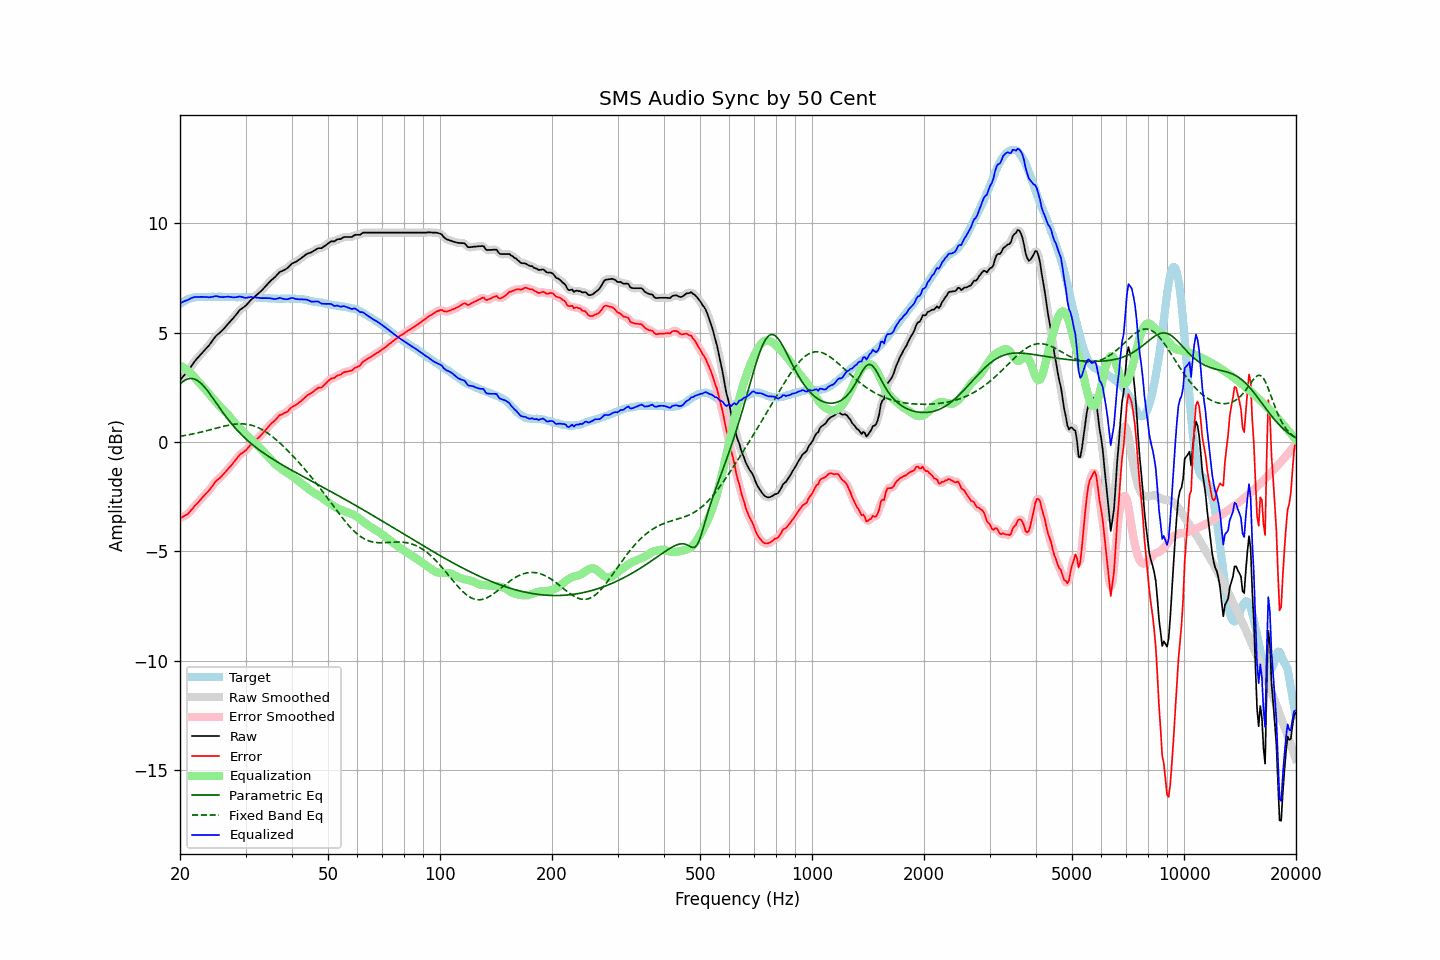

The file beside this chart, header and first rows:
frequency, raw, error, smoothed, error_smoothed, equalization, parametric_eq, fixed_band_eq, equalized_raw, equalized_smoothed, target
20.00, 2.83, -3.48, 2.83, -3.48, 3.50, 2.65, 0.26, 6.33, 6.33, 6.31
20.20, 2.91, -3.45, 2.91, -3.45, 3.46, 2.71, 0.27, 6.37, 6.37, 6.36
20.40, 3.00, -3.41, 2.99, -3.42, 3.41, 2.77, 0.28, 6.41, 6.41, 6.41
20.61, 3.08, -3.36, 3.08, -3.37, 3.36, 2.82, 0.29, 6.44, 6.44, 6.44
20.81, 3.16, -3.33, 3.16, -3.33, 3.31, 2.85, 0.31, 6.47, 6.47, 6.49
21.02, 3.25, -3.28, 3.25, -3.27, 3.25, 2.88, 0.32, 6.50, 6.50, 6.53
21.23, 3.35, -3.20, 3.35, -3.21, 3.19, 2.89, 0.33, 6.53, 6.54, 6.55
21.44, 3.46, -3.11, 3.46, -3.12, 3.12, 2.90, 0.35, 6.58, 6.57, 6.57
21.66, 3.56, -3.03, 3.56, -3.03, 3.04, 2.89, 0.36, 6.60, 6.60, 6.59
21.87, 3.67, -2.93, 3.66, -2.94, 2.96, 2.87, 0.38, 6.63, 6.62, 6.60
22.09, 3.76, -2.86, 3.76, -2.86, 2.87, 2.84, 0.40, 6.63, 6.63, 6.62
22.31, 3.84, -2.79, 3.84, -2.79, 2.79, 2.80, 0.41, 6.63, 6.63, 6.63
22.54, 3.93, -2.71, 3.93, -2.71, 2.70, 2.75, 0.43, 6.63, 6.63, 6.63
22.76, 4.01, -2.62, 4.01, -2.62, 2.62, 2.68, 0.45, 6.63, 6.63, 6.63
22.99, 4.09, -2.53, 4.09, -2.54, 2.54, 2.61, 0.47, 6.63, 6.63, 6.62
23.22, 4.17, -2.45, 4.17, -2.45, 2.46, 2.53, 0.48, 6.63, 6.63, 6.62
23.45, 4.25, -2.37, 4.25, -2.38, 2.38, 2.44, 0.50, 6.63, 6.62, 6.62
23.69, 4.33, -2.31, 4.33, -2.30, 2.29, 2.35, 0.52, 6.62, 6.62, 6.63
23.92, 4.41, -2.22, 4.41, -2.22, 2.20, 2.25, 0.54, 6.61, 6.62, 6.63
24.16, 4.51, -2.12, 4.51, -2.13, 2.11, 2.15, 0.56, 6.62, 6.62, 6.63
24.40, 4.61, -2.03, 4.61, -2.03, 2.02, 2.05, 0.58, 6.63, 6.63, 6.64
24.65, 4.71, -1.92, 4.71, -1.92, 1.94, 1.94, 0.60, 6.65, 6.65, 6.63
24.89, 4.81, -1.82, 4.80, -1.83, 1.85, 1.84, 0.62, 6.66, 6.66, 6.63
25.14, 4.89, -1.74, 4.88, -1.75, 1.77, 1.73, 0.64, 6.66, 6.66, 6.63
25.39, 4.95, -1.69, 4.95, -1.69, 1.69, 1.63, 0.66, 6.64, 6.64, 6.64
25.65, 5.01, -1.63, 5.01, -1.63, 1.62, 1.52, 0.68, 6.62, 6.63, 6.64
25.91, 5.08, -1.56, 5.08, -1.56, 1.54, 1.42, 0.69, 6.62, 6.62, 6.63
26.16, 5.15, -1.48, 5.15, -1.48, 1.47, 1.31, 0.71, 6.62, 6.62, 6.63
26.43, 5.24, -1.40, 5.23, -1.40, 1.39, 1.21, 0.73, 6.63, 6.63, 6.63
26.69, 5.32, -1.31, 5.32, -1.31, 1.32, 1.12, 0.75, 6.63, 6.64, 6.63
26.96, 5.41, -1.22, 5.40, -1.23, 1.23, 1.02, 0.76, 6.64, 6.64, 6.63
27.23, 5.49, -1.14, 5.49, -1.15, 1.14, 0.93, 0.77, 6.63, 6.63, 6.63
27.50, 5.57, -1.06, 5.57, -1.06, 1.05, 0.84, 0.79, 6.62, 6.62, 6.63
27.77, 5.65, -0.97, 5.65, -0.97, 0.96, 0.75, 0.80, 6.61, 6.61, 6.62
28.05, 5.74, -0.88, 5.74, -0.88, 0.87, 0.67, 0.81, 6.61, 6.61, 6.62
28.33, 5.83, -0.78, 5.83, -0.79, 0.79, 0.58, 0.82, 6.62, 6.62, 6.61
28.62, 5.92, -0.70, 5.92, -0.69, 0.71, 0.50, 0.82, 6.63, 6.63, 6.61
28.90, 6.02, -0.60, 6.01, -0.61, 0.63, 0.42, 0.83, 6.65, 6.64, 6.62
29.19, 6.08, -0.53, 6.08, -0.54, 0.56, 0.35, 0.83, 6.64, 6.64, 6.61
29.48, 6.13, -0.49, 6.13, -0.49, 0.49, 0.28, 0.83, 6.62, 6.62, 6.62
29.78, 6.18, -0.43, 6.18, -0.44, 0.42, 0.21, 0.82, 6.60, 6.60, 6.61
30.08, 6.24, -0.38, 6.24, -0.38, 0.35, 0.14, 0.81, 6.59, 6.59, 6.62
30.38, 6.32, -0.30, 6.32, -0.30, 0.28, 0.07, 0.80, 6.60, 6.60, 6.61
30.68, 6.40, -0.21, 6.40, -0.21, 0.21, 0.00, 0.79, 6.61, 6.61, 6.61
30.99, 6.49, -0.13, 6.48, -0.13, 0.14, -0.06, 0.77, 6.63, 6.62, 6.61
31.30, 6.55, -0.05, 6.55, -0.06, 0.07, -0.12, 0.75, 6.62, 6.62, 6.60
31.61, 6.61, 0.01, 6.61, 0.01, -0.00, -0.18, 0.73, 6.61, 6.61, 6.60
31.93, 6.68, 0.08, 6.67, 0.08, -0.07, -0.24, 0.70, 6.60, 6.60, 6.60
32.24, 6.74, 0.15, 6.74, 0.14, -0.14, -0.29, 0.67, 6.59, 6.59, 6.59
32.57, 6.80, 0.21, 6.80, 0.21, -0.22, -0.35, 0.64, 6.58, 6.59, 6.59
32.89, 6.87, 0.28, 6.87, 0.28, -0.29, -0.40, 0.61, 6.58, 6.58, 6.59
33.22, 6.94, 0.36, 6.94, 0.36, -0.36, -0.46, 0.57, 6.57, 6.58, 6.58
33.55, 7.02, 0.44, 7.02, 0.44, -0.44, -0.51, 0.52, 6.58, 6.57, 6.58
33.89, 7.10, 0.53, 7.10, 0.52, -0.52, -0.56, 0.48, 6.57, 6.57, 6.57
34.23, 7.18, 0.61, 7.18, 0.61, -0.60, -0.61, 0.43, 6.57, 6.57, 6.57
34.57, 7.26, 0.70, 7.26, 0.70, -0.69, -0.66, 0.38, 6.57, 6.57, 6.56
34.92, 7.34, 0.78, 7.34, 0.78, -0.77, -0.71, 0.33, 6.57, 6.57, 6.56
35.27, 7.41, 0.85, 7.40, 0.85, -0.85, -0.75, 0.27, 6.56, 6.55, 6.55
35.62, 7.47, 0.92, 7.47, 0.92, -0.93, -0.80, 0.21, 6.54, 6.54, 6.55
35.97, 7.53, 0.98, 7.54, 0.98, -1.00, -0.85, 0.15, 6.53, 6.54, 6.55
... 635 more rows
